14-way image classification set "images" from GitHub (rchllllll/cp5105-capstone-proj); label vocabulary: book, bottle, bottle variant 2, bottle variant 3, bowl, charger, clock, container, container variant 2, hard disk, mouse, mouse variant 2, spread, stand.

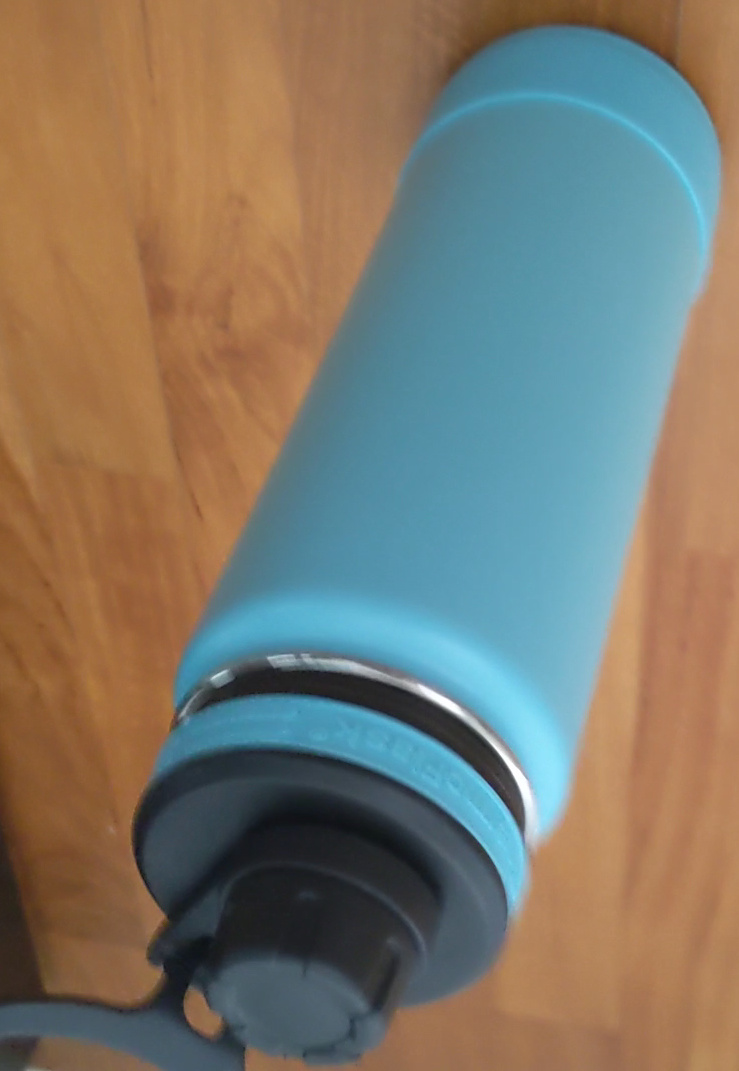
Label: bottle

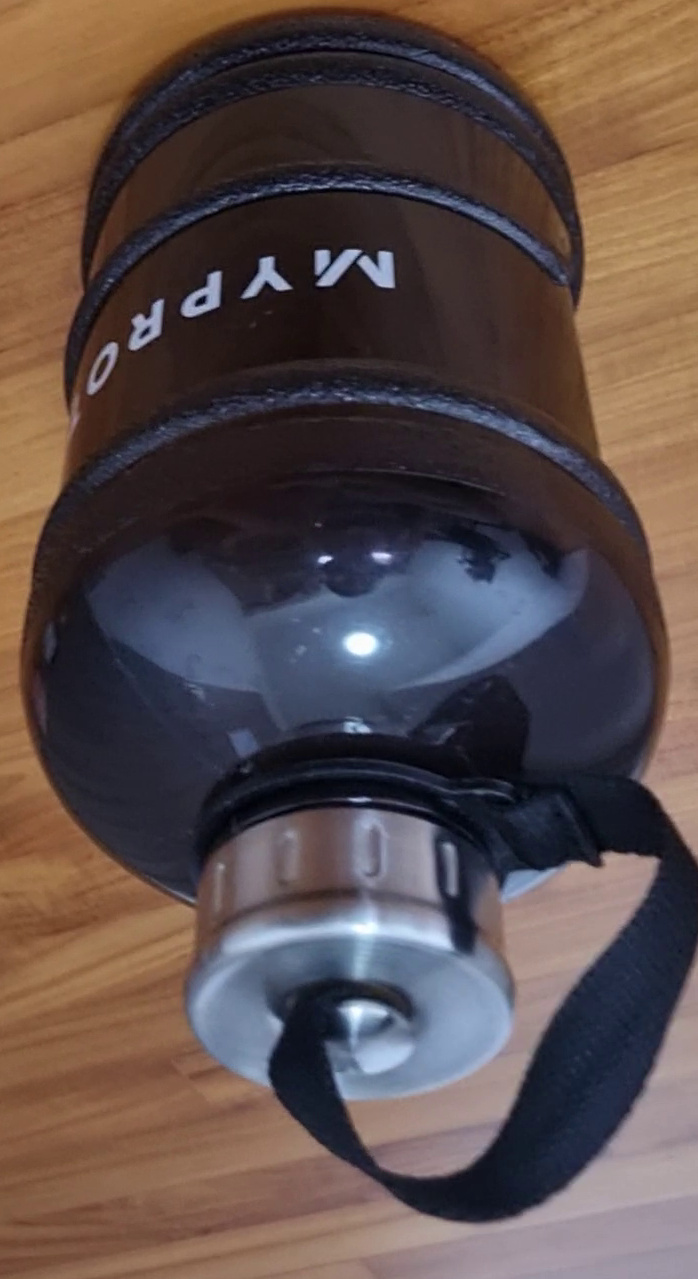
Label: bottle variant 3

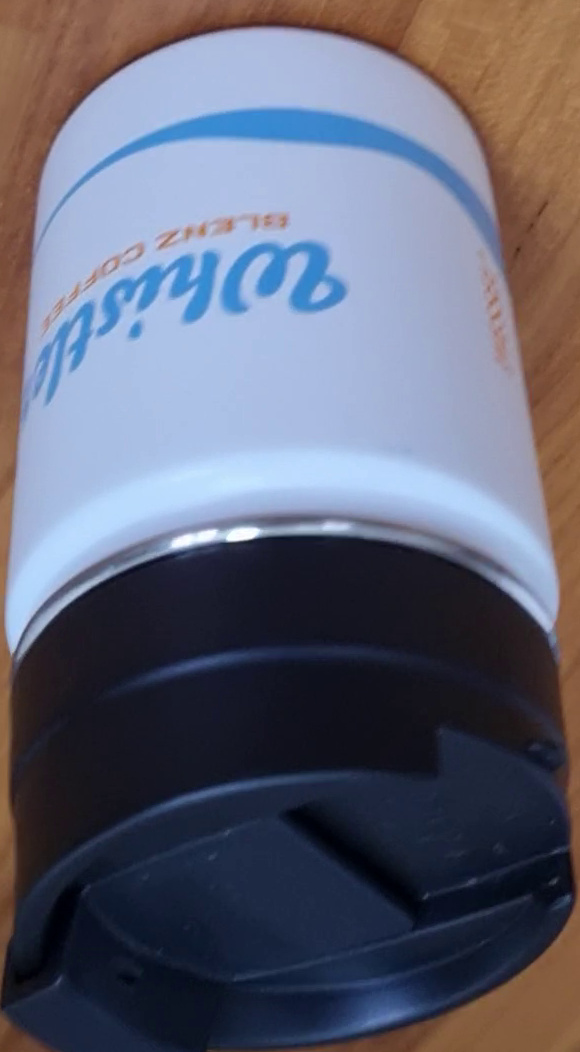
Label: bottle variant 2

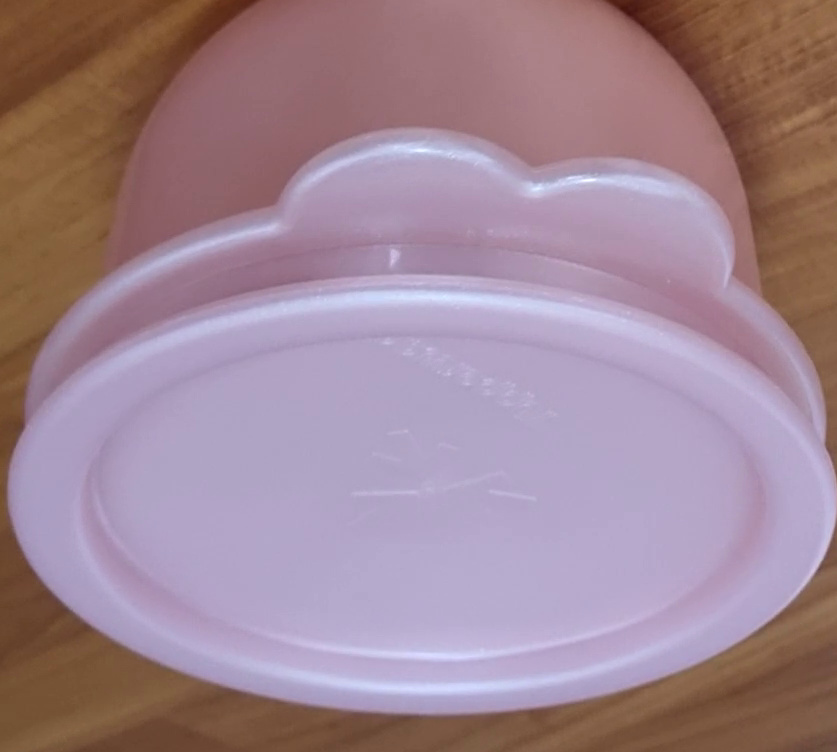
Label: container variant 2

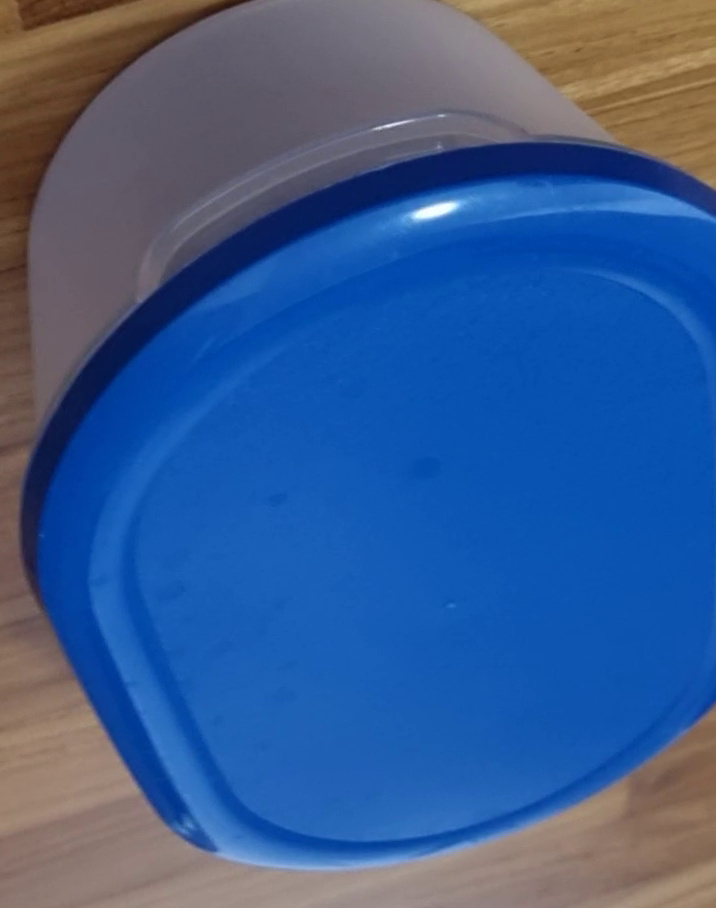
Label: container

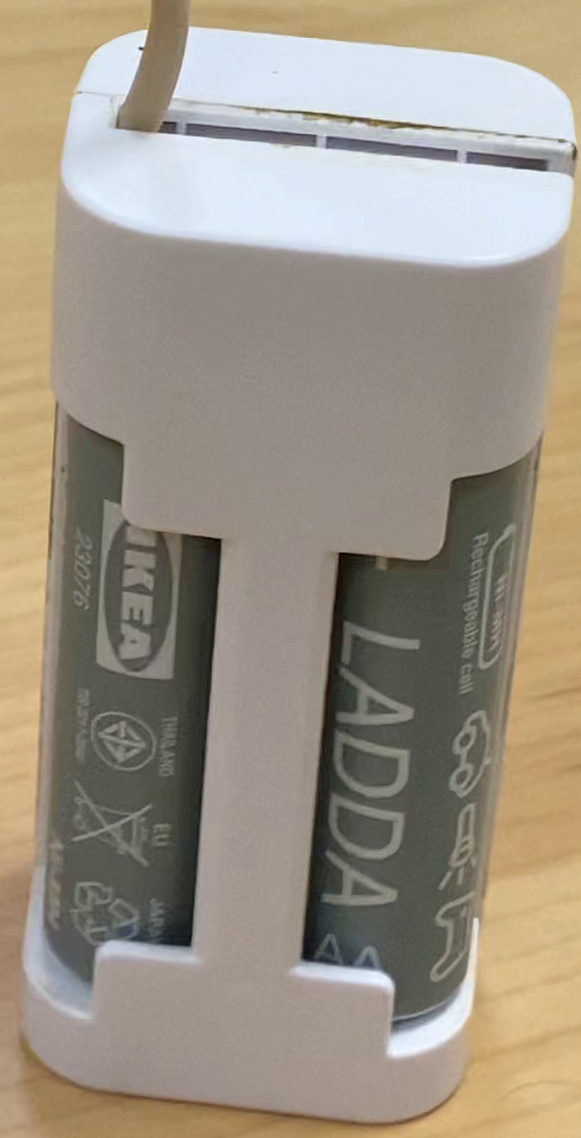
Label: charger
